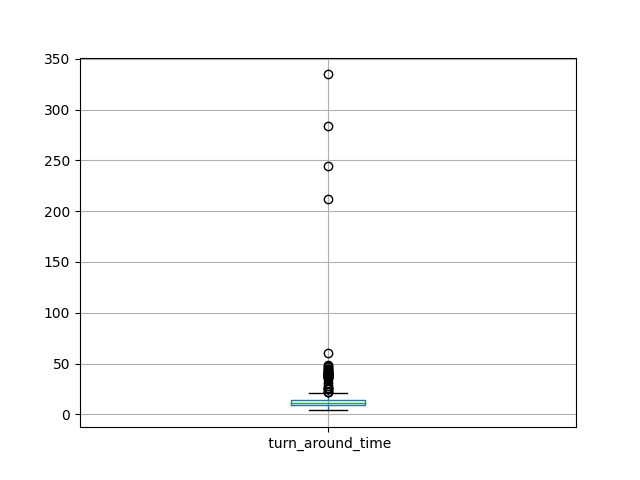

Source data for this figure (header and first rows):
id, turn_around_time
0, 13.07
1, 13.29
2, 10.55
3, 9.222
4, 10.76
5, 10.92
6, 40.99
7, 7.298
8, 18.33
9, 13.39
10, 6.19
11, 15.86
12, 3.859
13, 11.47
14, 9.339
15, 9.39
16, 13.44
17, 14.4
18, 10.21
19, 11.59
20, 40.91
21, 6.788
22, 17.97
23, 17.91
24, 10.15
25, 8.932
26, 12.08
27, 9.483
28, 10.01
29, 9.538
30, 9.868
31, 8.7
32, 11.3
33, 9.655
34, 39.76
35, 6.75
36, 12.57
37, 7.731
38, 19.16
39, 17.29
40, 12.51
41, 8.694
42, 18.7
43, 10.84
44, 8.841
45, 11.16
46, 9.853
47, 47.53
48, 7.109
49, 11.43
50, 7.772
51, 10.55
52, 16.89
53, 19.24
54, 7
55, 9.981
56, 17.62
57, 18.41
58, 41.28
59, 12.62
... 439 more rows
